Image classification data set "swing" (jun6726/SmartGolf-YEON on GitHub). Class labels (2): baseball, golf.

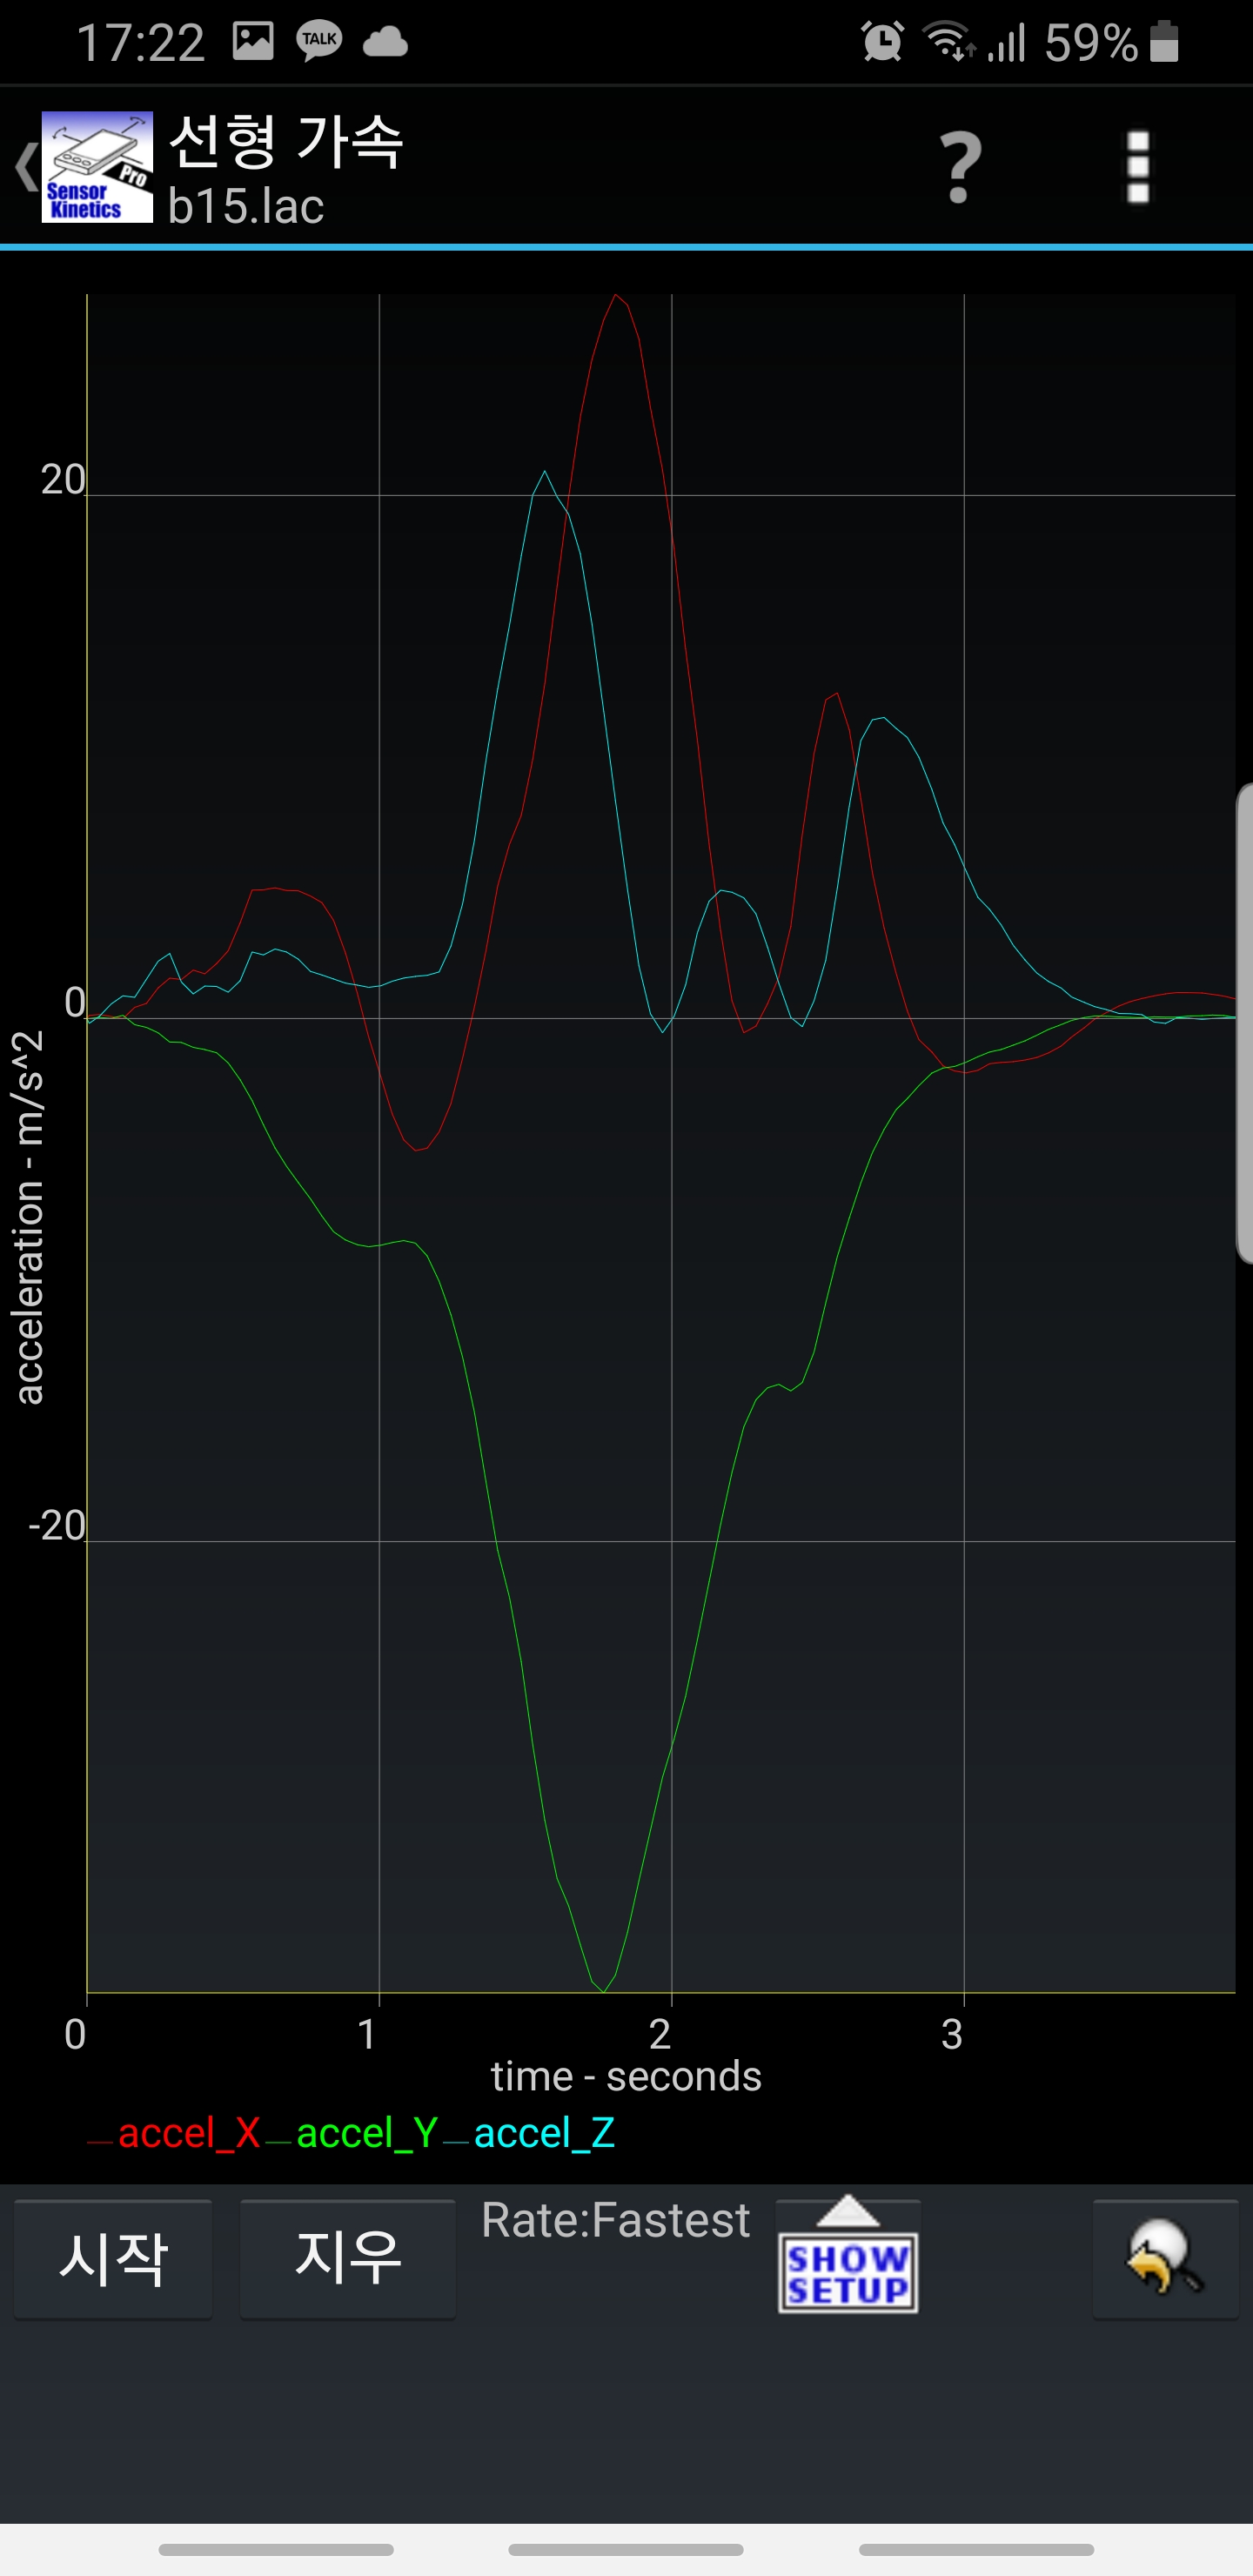
Label: baseball

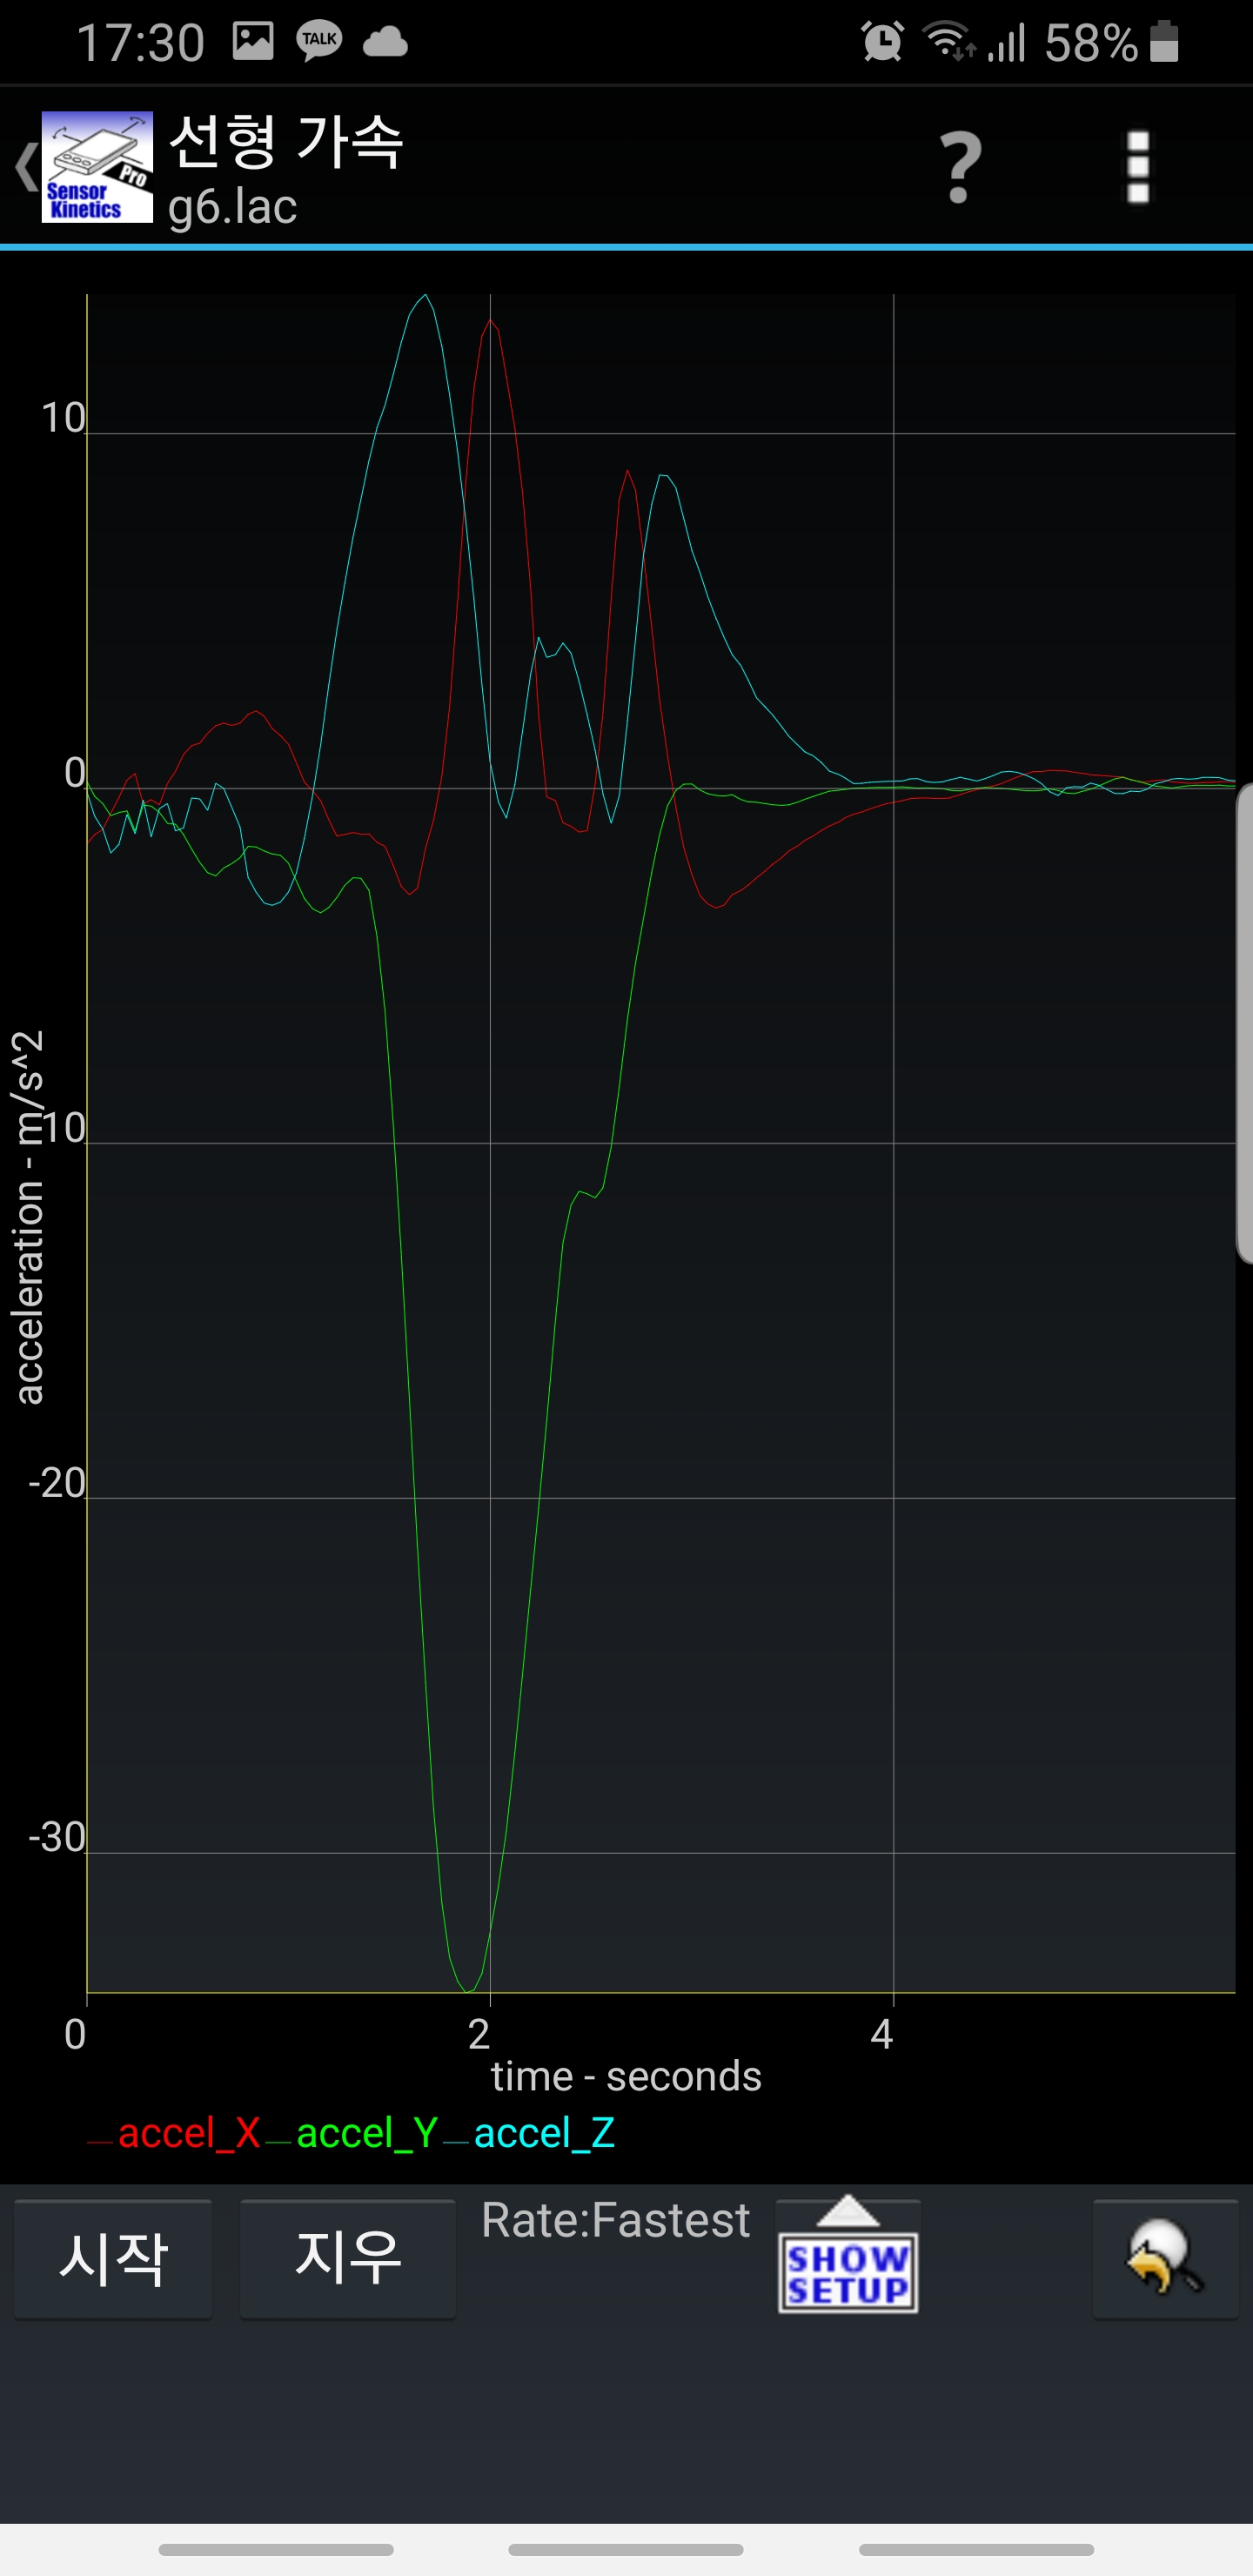
Label: golf

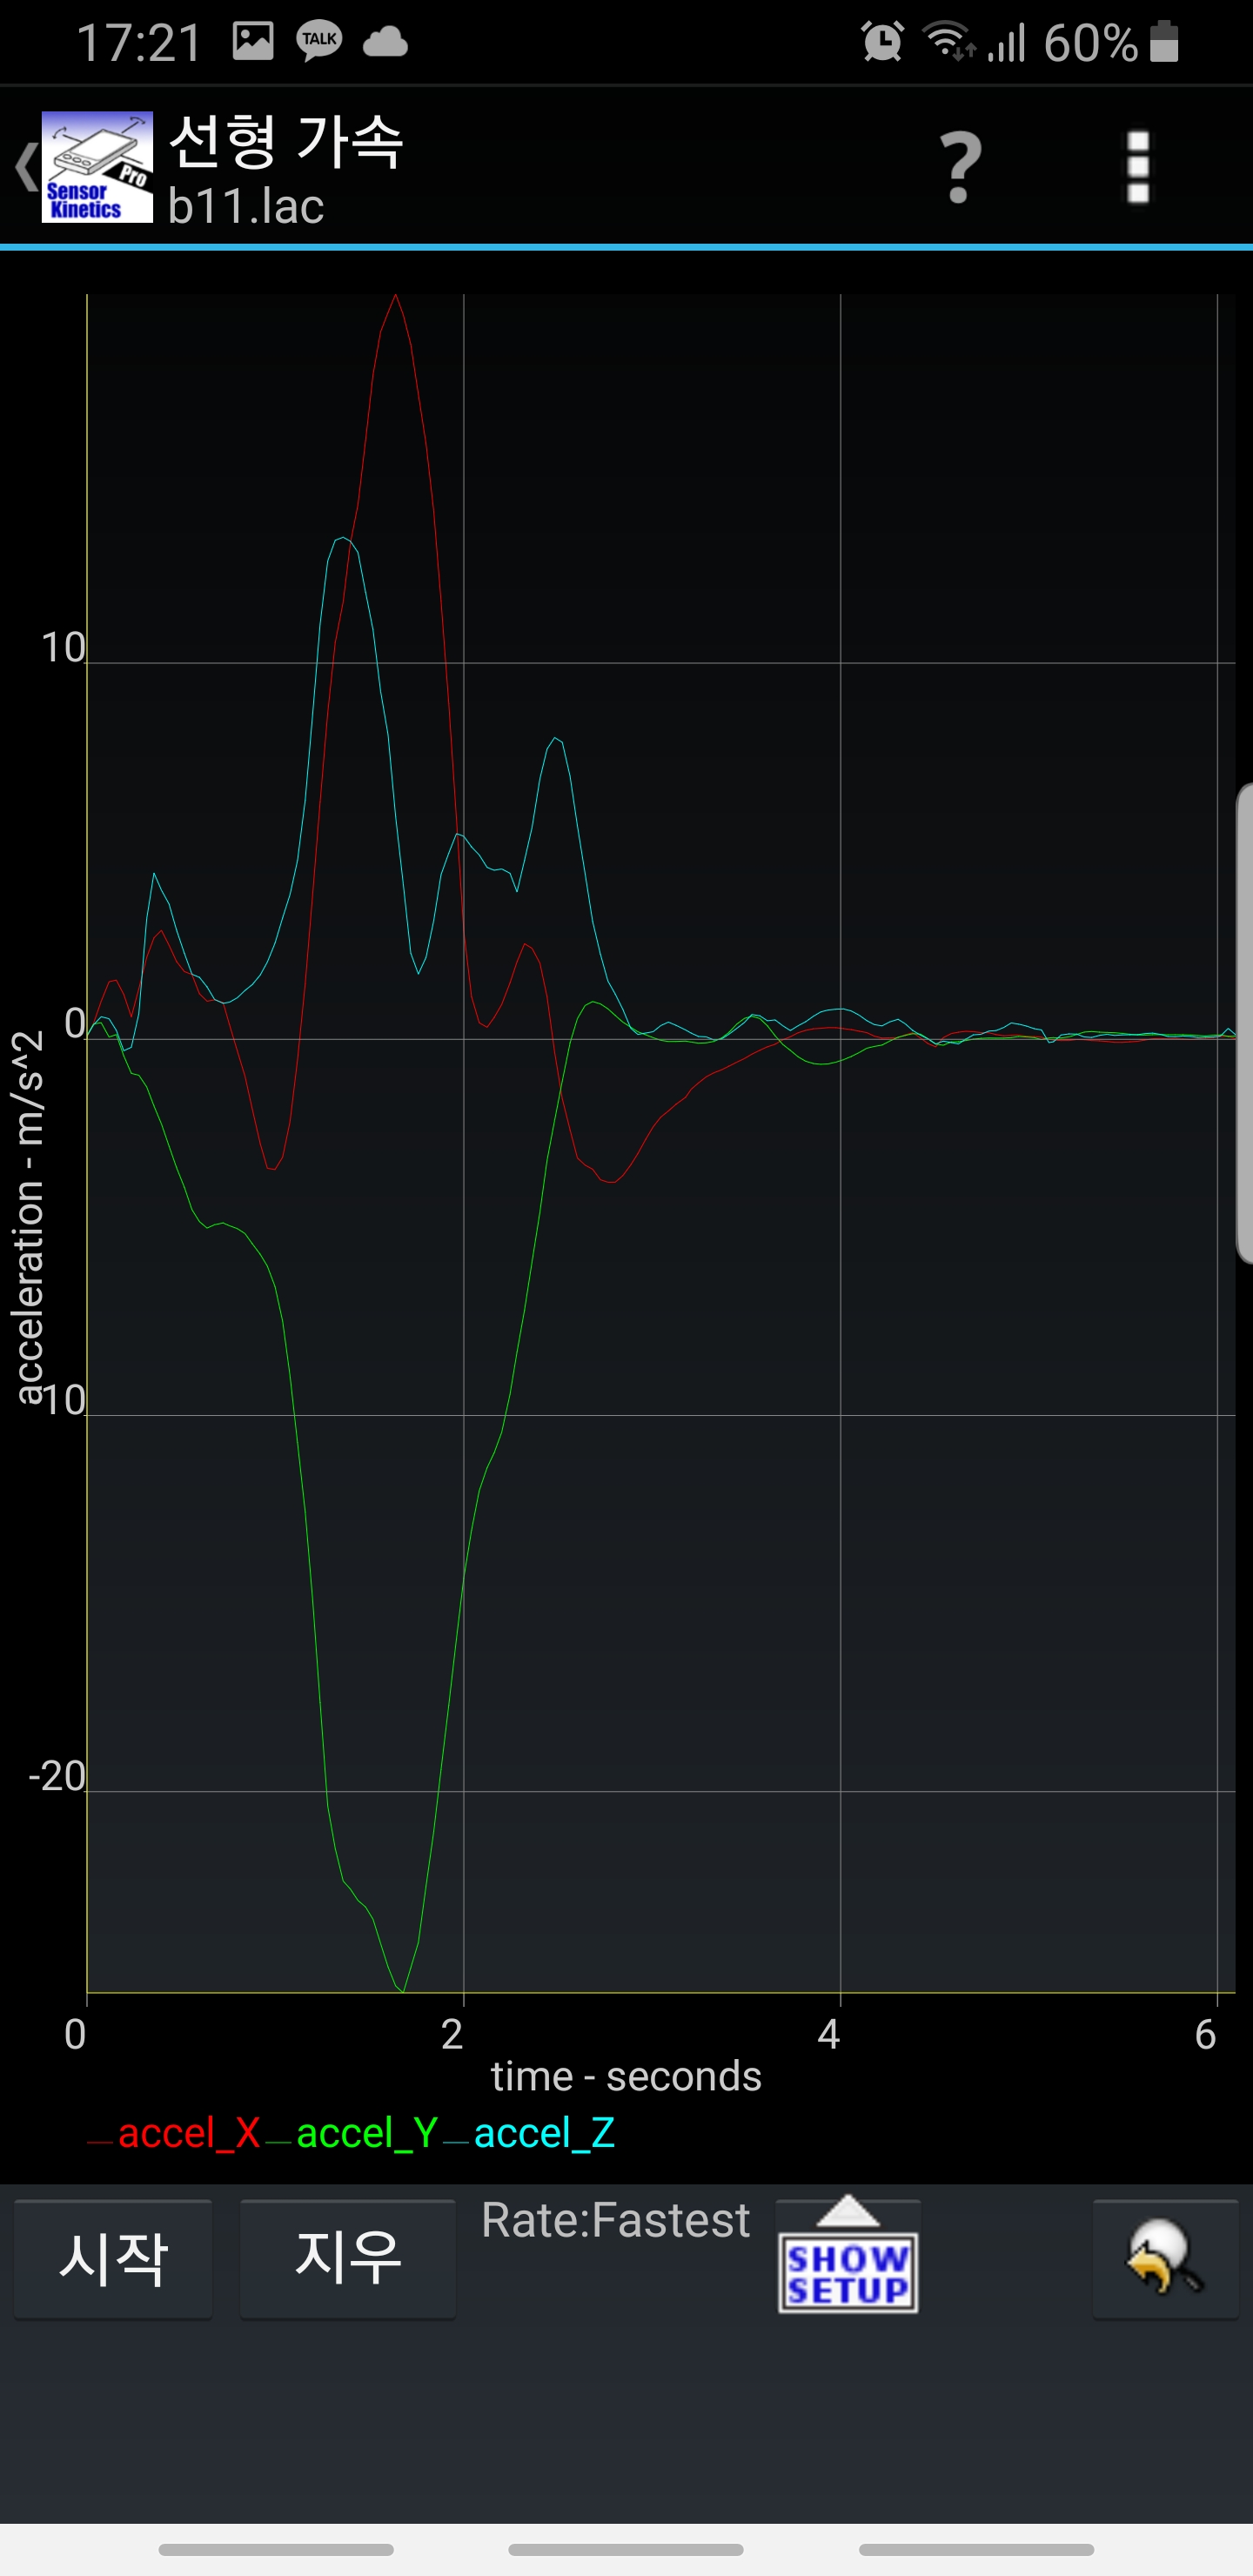
Label: baseball

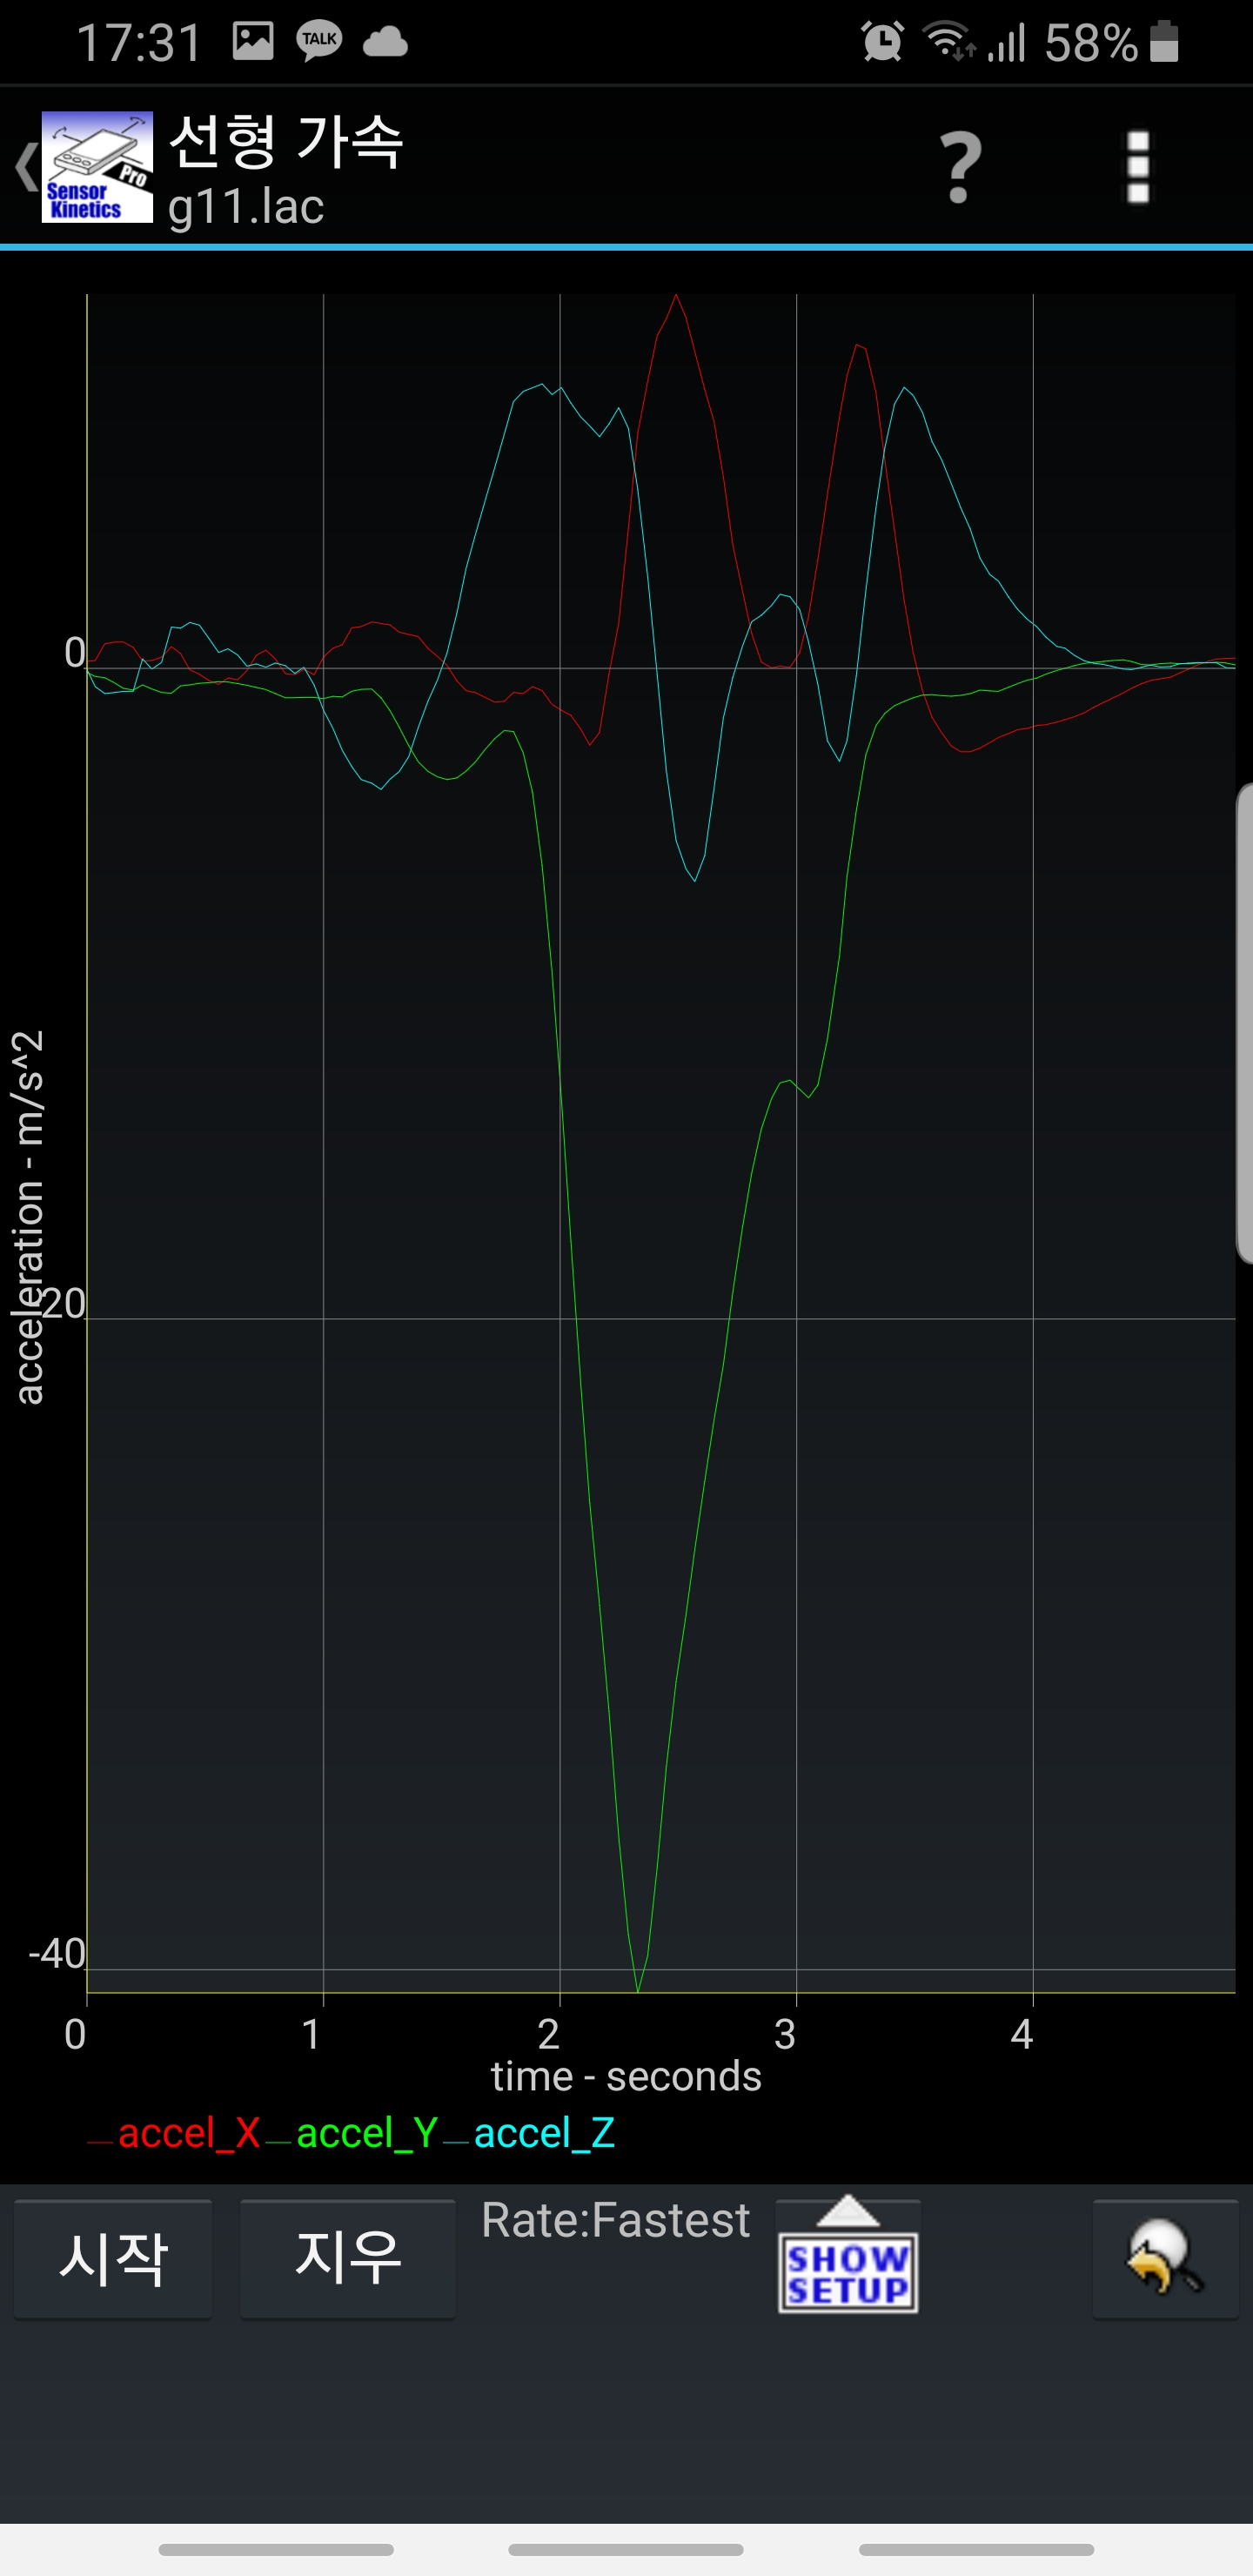
Label: golf

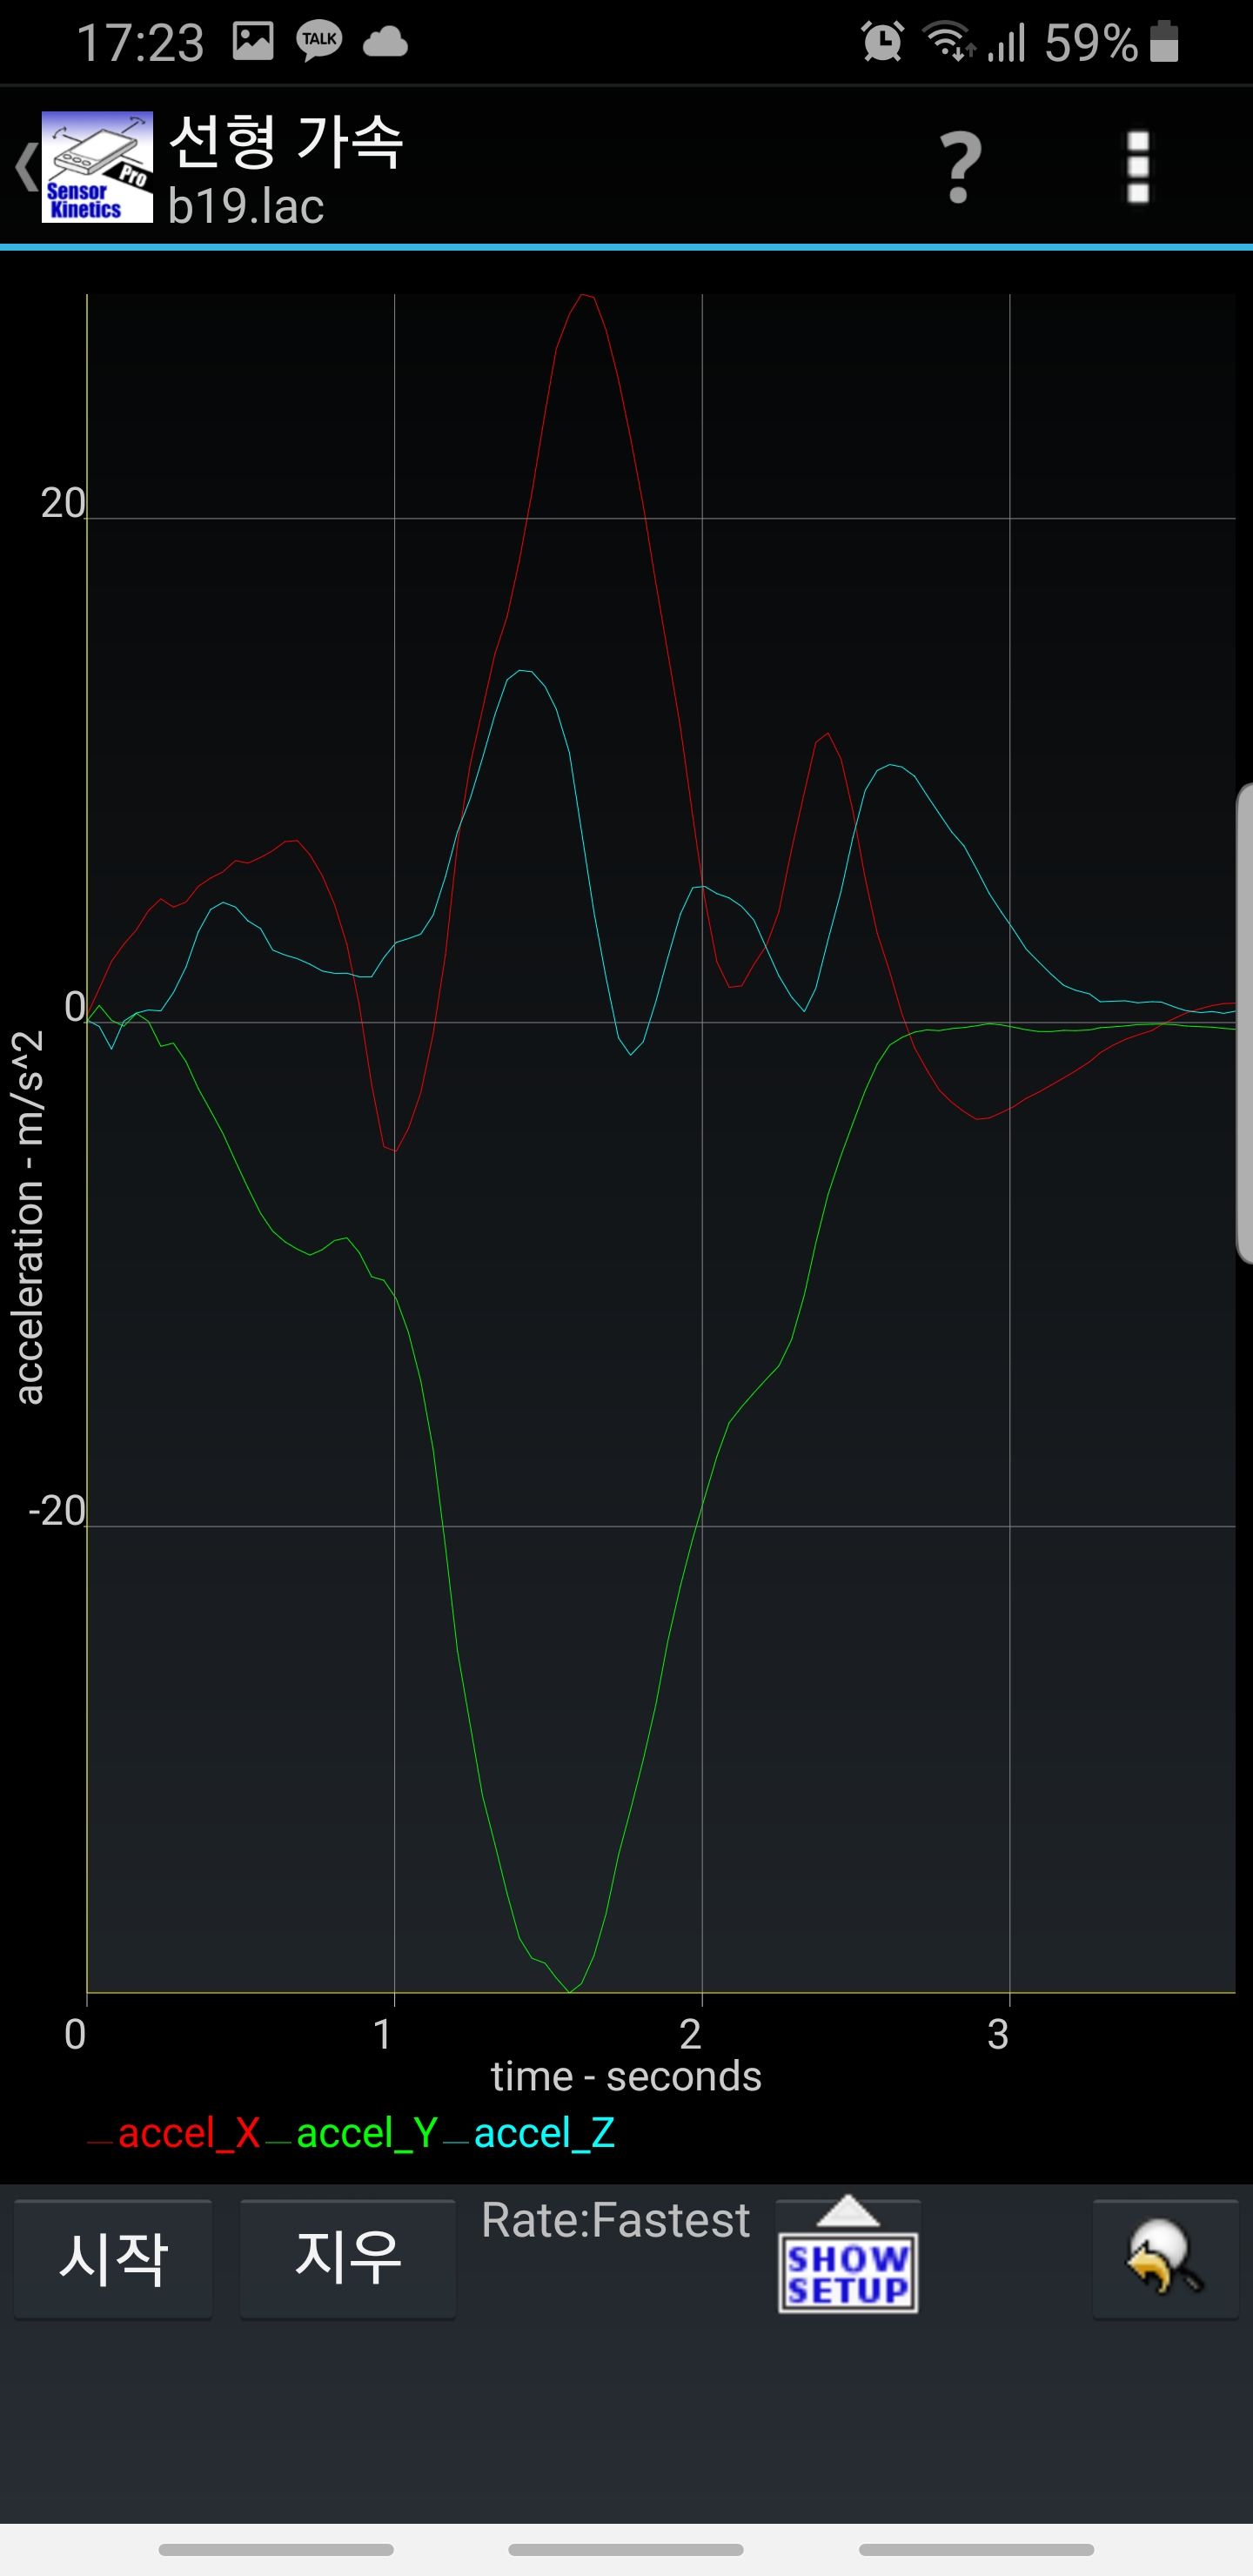
Label: baseball

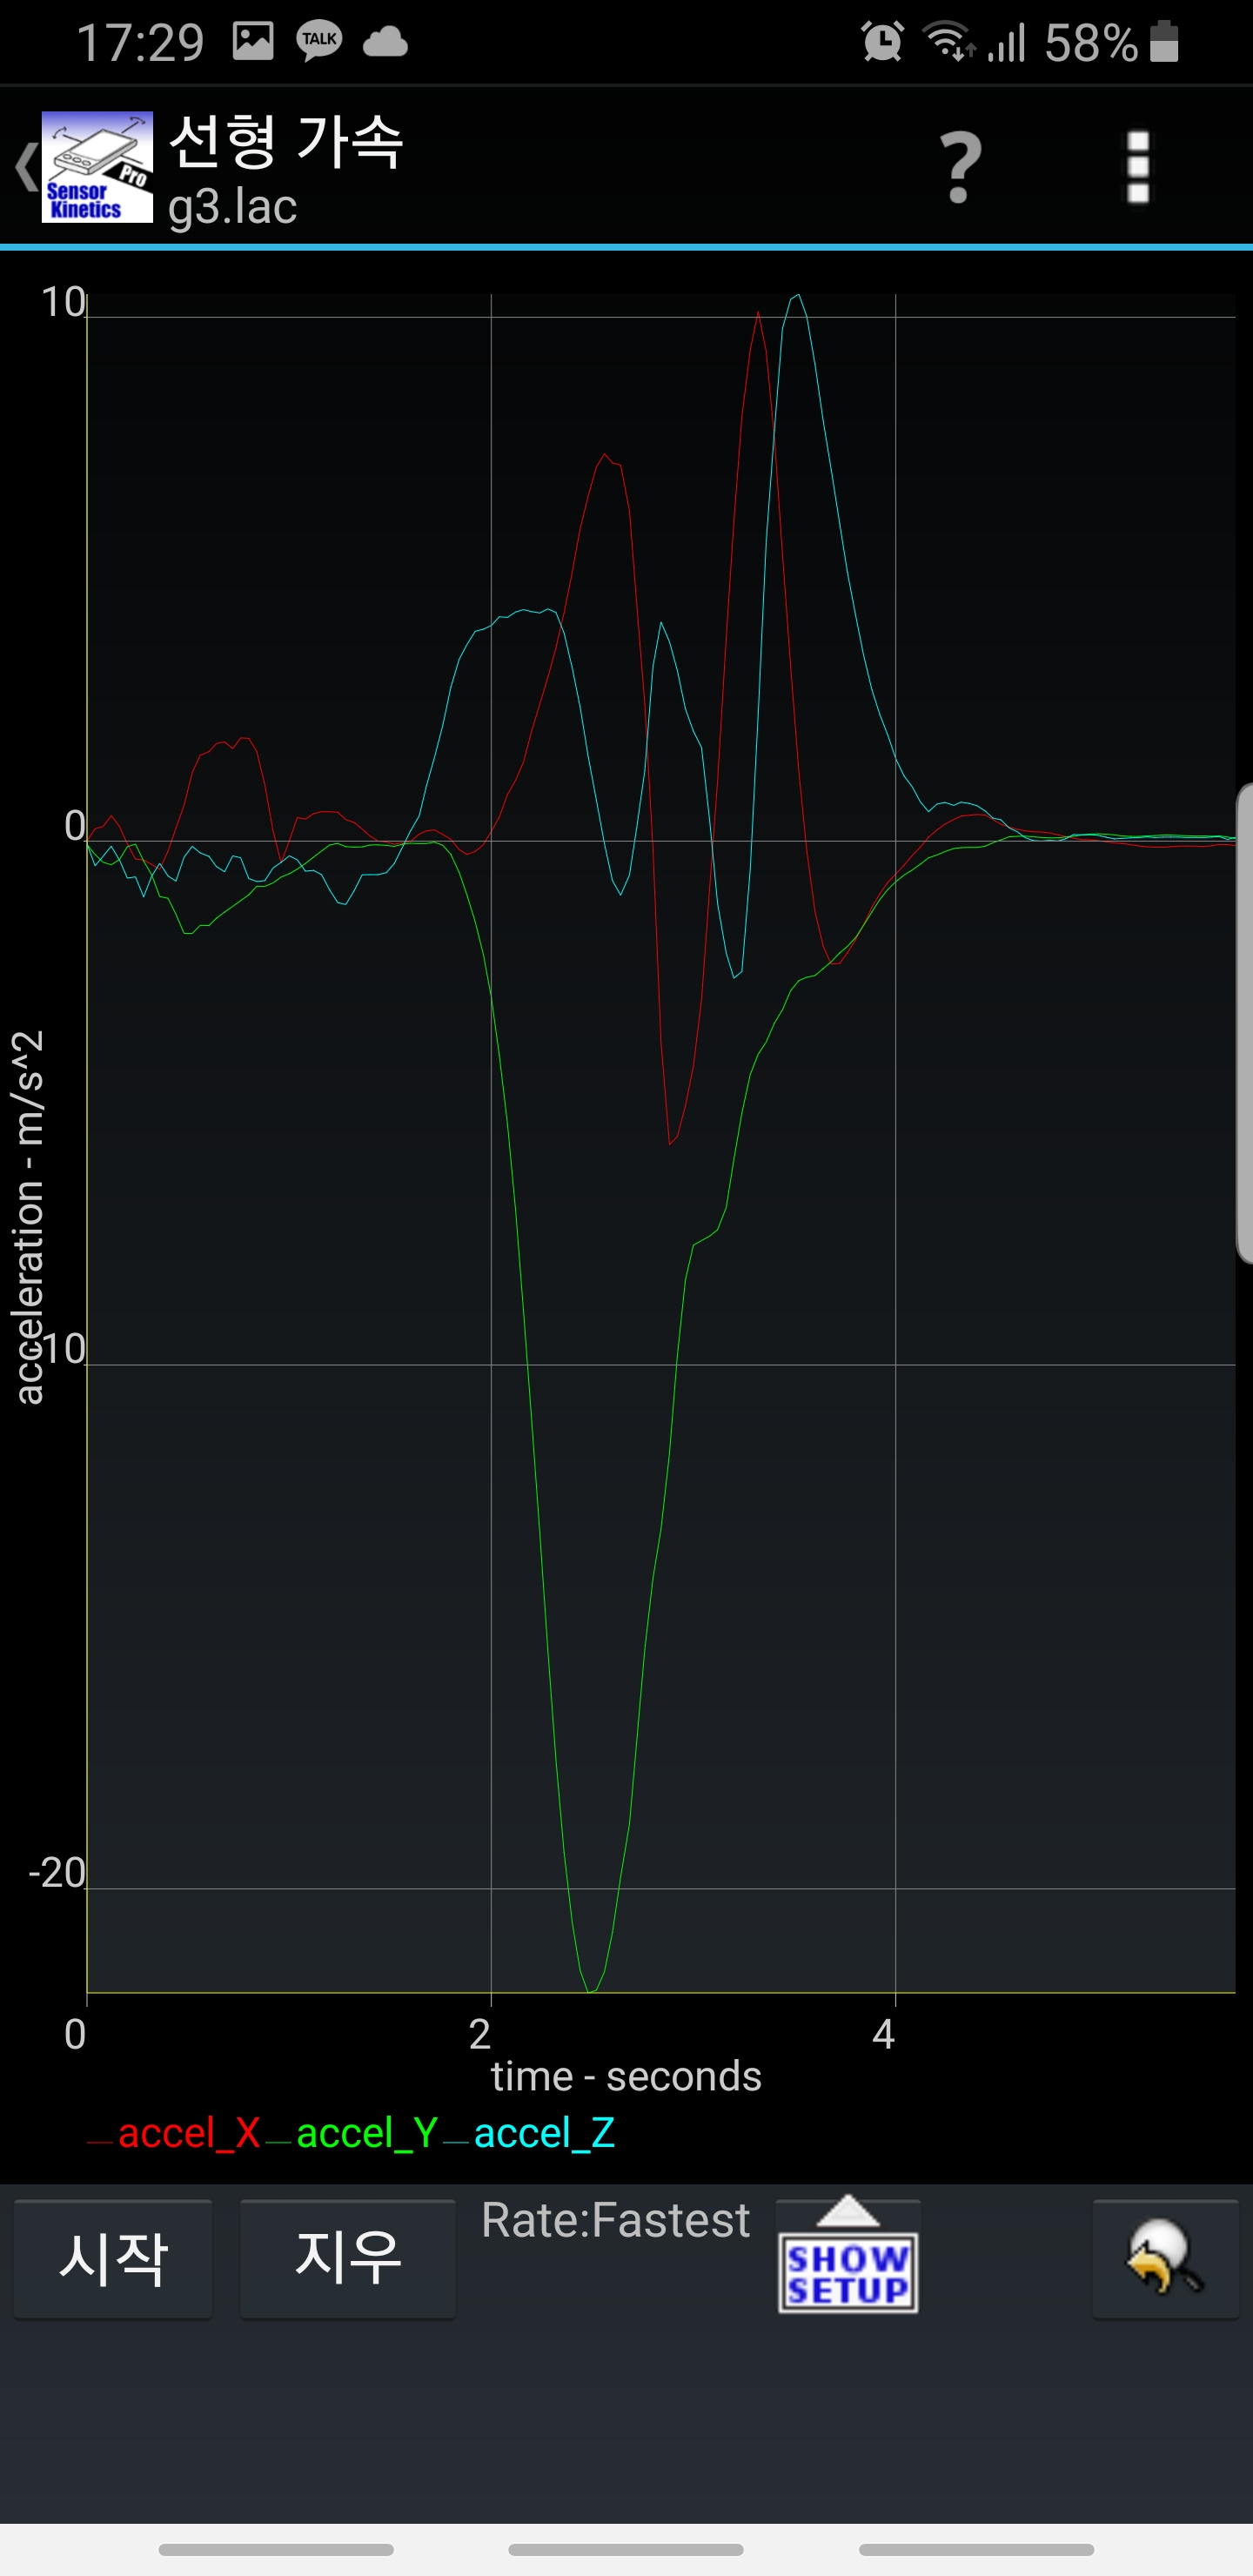
Label: golf
